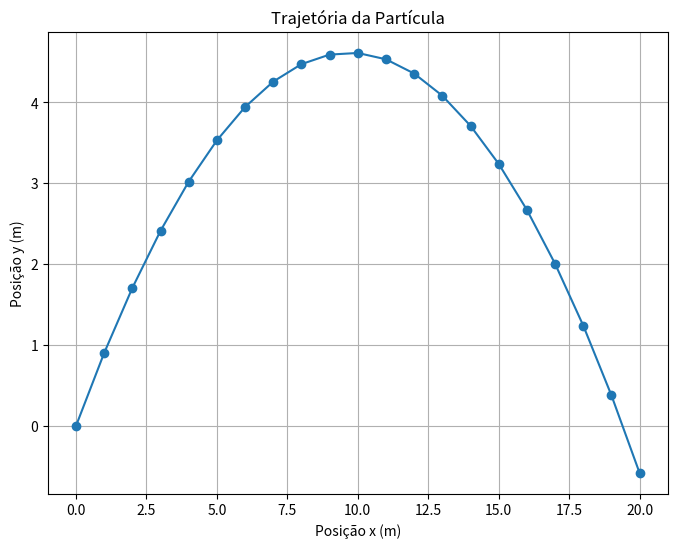

The matplotlib source for this figure:
#Lançamento oblíquo

#Atividade 2

import matplotlib.pyplot as plt

class Particula:
    def __init__(self, x, y, vx, vy, m):
        self.x = x
        self.y = y
        self.vx = vx
        self.vy = vy
        self.m = m
        self.t = 0.0

        # Histórico
        self.x_list = [x]
        self.y_list = [y]
        self.vx_list = [vx]
        self.vy_list = [vy]
        self.t_list = [0.0]

    def aplicar_forca_gravidade(self, dt, g=-9.8):
        # Atualiza velocidade
        self.vy += g * dt

    def atualizar_posicao(self, dt):
        # Atualiza posição
        self.x += self.vx * dt
        self.y += self.vy * dt
        self.t += dt

        # Salva no histórico
        self.x_list.append(self.x)
        self.y_list.append(self.y)
        self.vx_list.append(self.vx)
        self.vy_list.append(self.vy)
        self.t_list.append(self.t)

    def simulacao(self, dt):
        while self.y >= 0:
            self.aplicar_forca_gravidade(dt)
            self.atualizar_posicao(dt)

    def plotar_trajetoria(self):
        plt.figure(figsize=(8, 6))
        plt.plot(self.x_list, self.y_list, marker='o')
        plt.title('Trajetória da Partícula')
        plt.xlabel('Posição x (m)')
        plt.ylabel('Posição y (m)')
        plt.grid(True)
        plt.show()

# --- Programa principal ---

# Criar a partícula
particula = Particula(x=0, y=0, vx=10, vy=10, m=1)

# Rodar a simulação
particula.simulacao(dt=0.1)

# Plotar a trajetória
particula.plotar_trajetoria()
